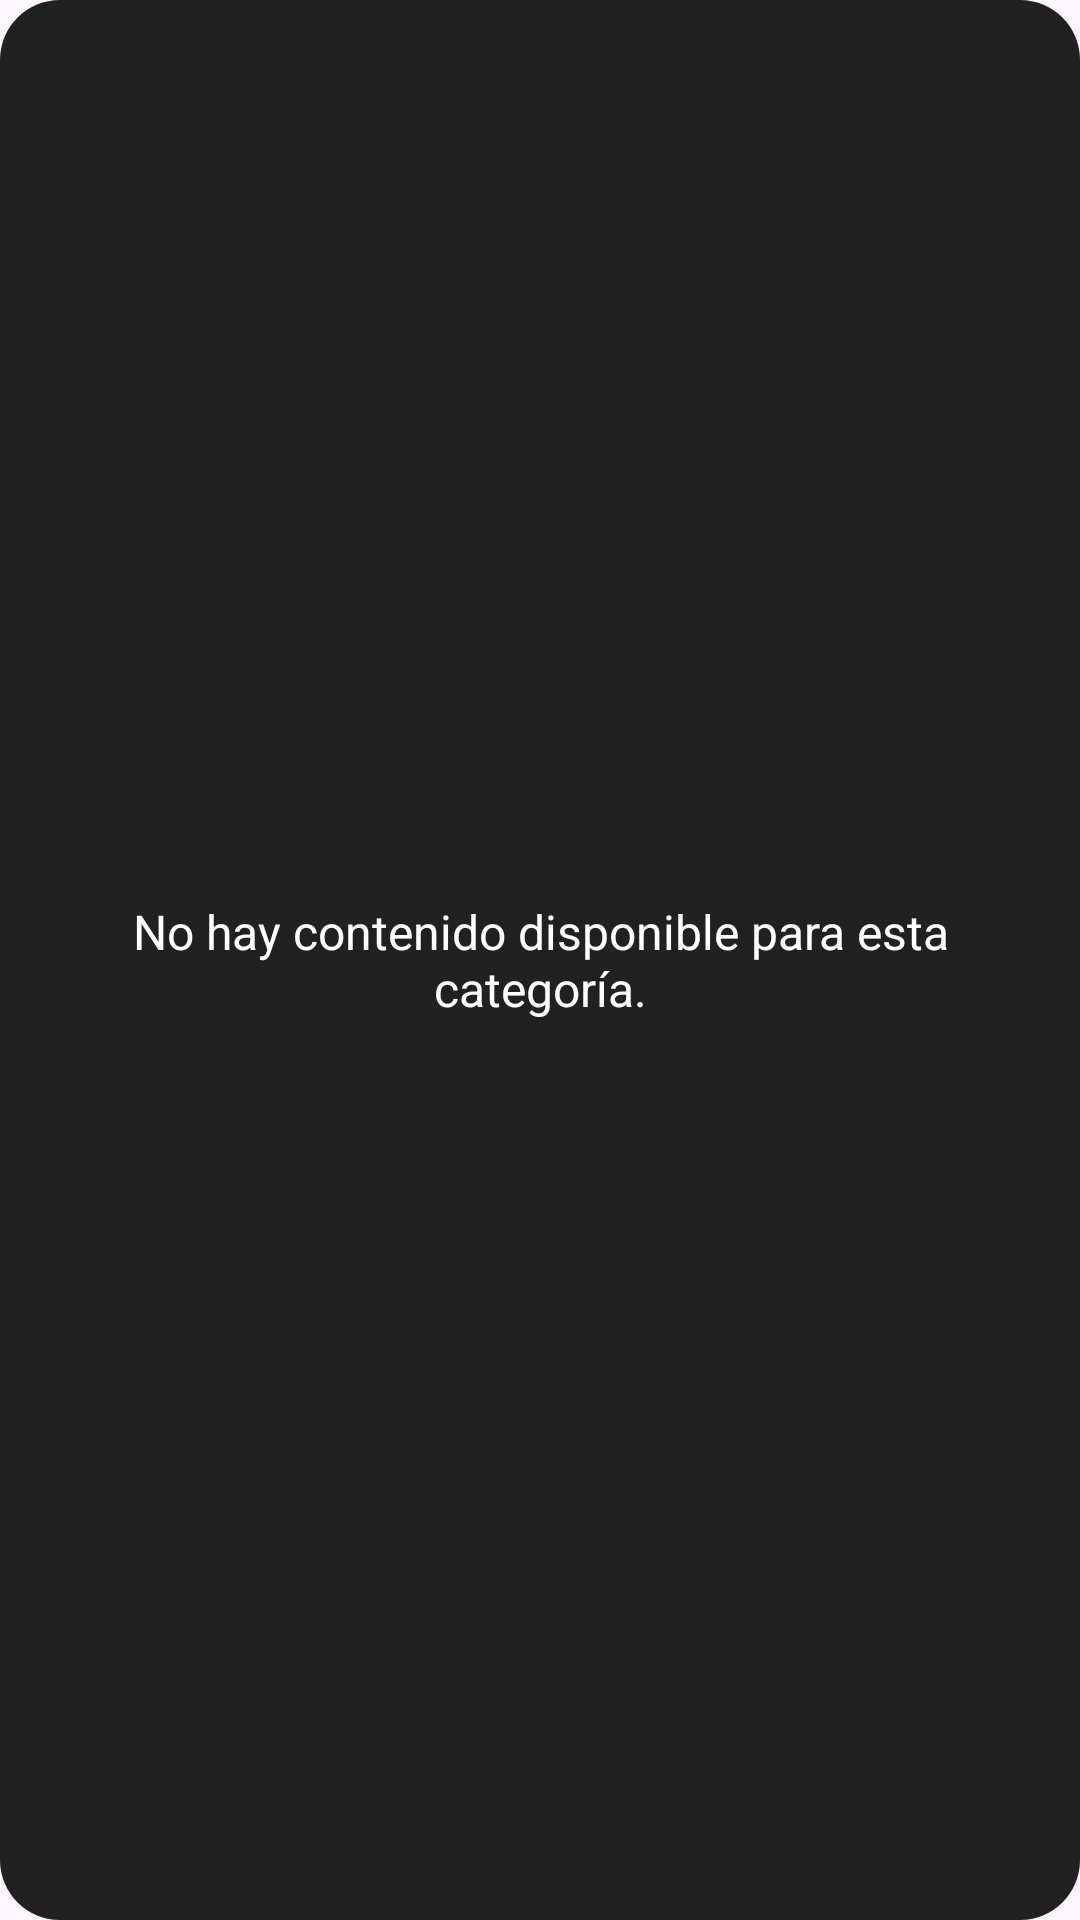

The Android layout XML behind this screen, and the referenced resources:
<!-- AndroidManifest.xml: application theme Theme.DommyV2 -->
<!-- res/layout/content_empty.xml -->
<LinearLayout xmlns:android="http://schemas.android.com/apk/res/android" android:layout_width="match_parent" android:layout_height="200dp" android:orientation="vertical" android:gravity="center" android:padding="16dp" android:background="@drawable/bg_button_black_rounded">
    <TextView android:layout_width="wrap_content" android:layout_height="wrap_content" android:text="No hay contenido disponible para esta categoría." android:textColor="#FFFFFF" android:textSize="16sp" android:textAlignment="center"/>
</LinearLayout>
<!-- resources referenced by this layout -->
<resources>
  <!-- drawable bg_button_black_rounded (drawable) -->
  <shape xmlns:android="http://schemas.android.com/apk/res/android"
      android:shape="rectangle">
      <solid android:color="#212122" />
      <corners android:radius="20dp" />
  </shape>
  <style name="Theme.DommyV2" parent="Base.Theme.DommyV2" />
  <style name="Base.Theme.DommyV2" parent="Theme.Material3.DayNight.NoActionBar">
          
          
      </style>
</resources>
